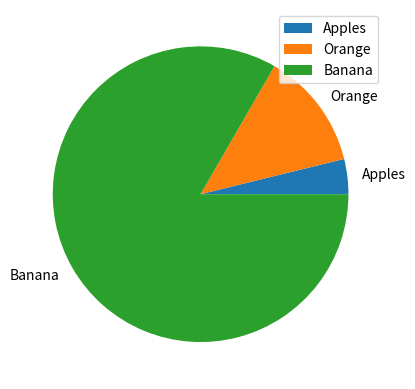

The script that saved this image:
# Messing with Histograms
# Author: Laura Donnelly

import numpy as np
import matplotlib.pyplot as plt
'''
# np.random.seed(1)
# This line of code generates the same random data each time when ran
# Handy for debuging

normData = np.random.normal(size=10)

plt.hist(normData)
plt.show()
'''

fruit = np.array(["Apples", "Orange", "Banana",])
numbers = np.array([23,77,500])

plt.pie(numbers,labels = fruit)
plt.legend()
plt.show()